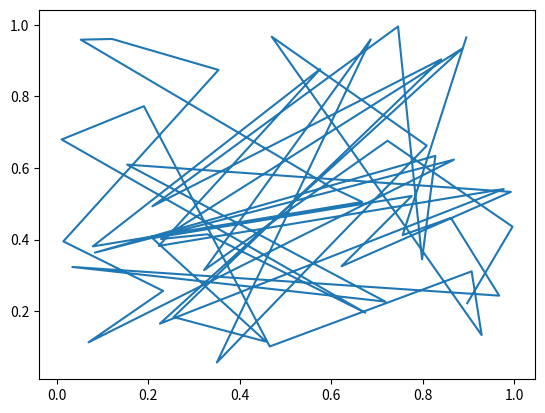

Write the Python code that produced this figure.
"""
Q1.
1. Generate a random array of 50 integers and display them using a line chart, 
scatter plot. Apply appropriate color, labels and styling options. 
"""
import numpy as np
import matplotlib.pyplot as plt
x=np.random.rand(50)
y=np.random.rand(50)
plt.plot(x,y)
#plt.scatter(x,y,color="m",marker="*")
plt.show()